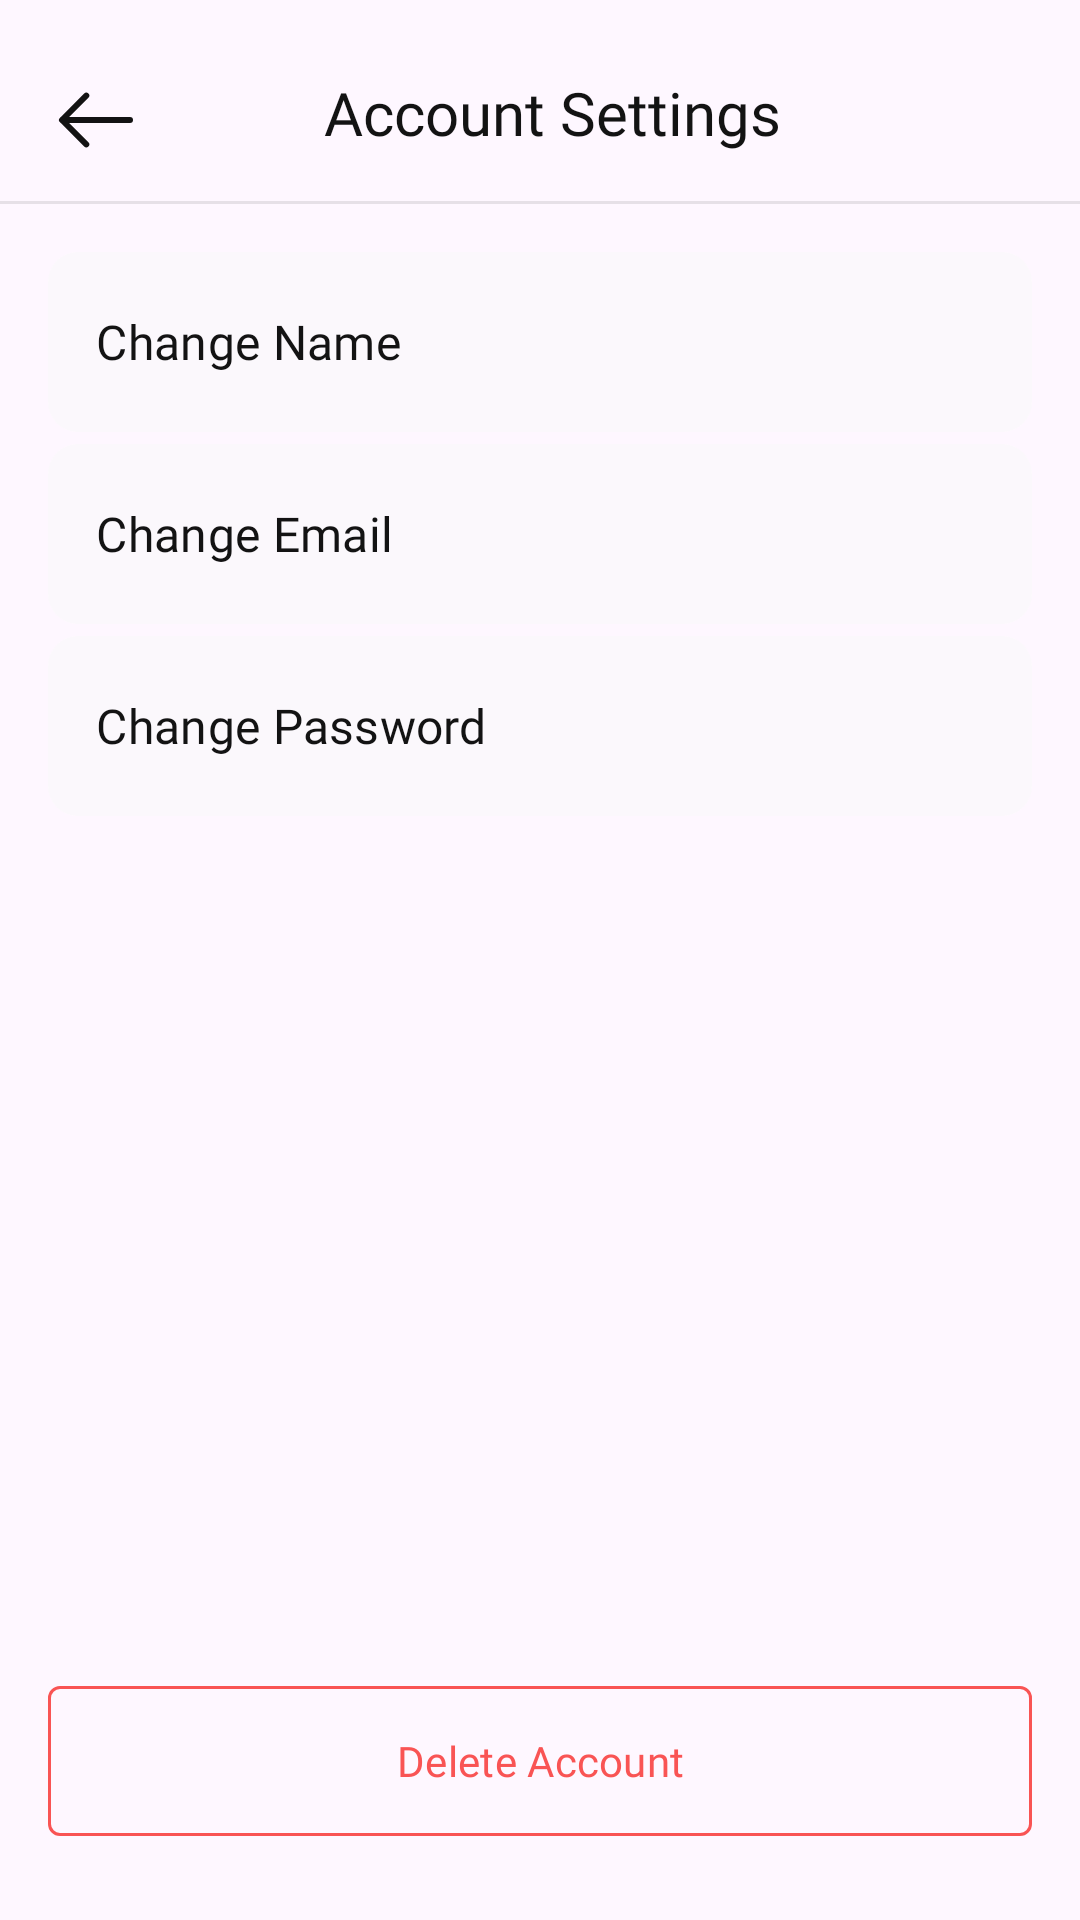

Reconstruct the res/layout file that produces this screen, plus the resources it refers to.
<!-- AndroidManifest.xml: application theme Theme.ExpenseTracker -->
<!-- res/layout/activity_account_edit.xml -->
<?xml version="1.0" encoding="utf-8"?>
<androidx.constraintlayout.widget.ConstraintLayout
    xmlns:android="http://schemas.android.com/apk/res/android"
    xmlns:app="http://schemas.android.com/apk/res-auto"
    xmlns:tools="http://schemas.android.com/tools"
    android:id="@+id/root"
    android:layout_width="match_parent"
    android:layout_height="match_parent"
    android:background="@drawable/bg_3"
    tools:context=".AccountEditActivity">

    
    <ImageView
        android:id="@+id/iconBack"
        android:layout_width="32dp"
        android:layout_height="32dp"
        android:layout_marginStart="16dp"
        android:layout_marginTop="24dp"
        android:src="@drawable/ic_back"
        app:layout_constraintStart_toStartOf="parent"
        app:layout_constraintTop_toTopOf="parent" />

    <TextView
        android:id="@+id/editTextTitle"
        android:layout_width="0dp"
        android:layout_height="wrap_content"
        android:layout_marginTop="24dp"
        android:layout_marginEnd="40dp"
        android:layout_marginBottom="16dp"
        android:fontFamily="@font/inter_medium"
        android:gravity="center"
        android:text="Account Settings"
        android:textColor="@color/black"
        android:textSize="20sp"
        app:layout_constraintBottom_toTopOf="@+id/divider"
        app:layout_constraintEnd_toEndOf="parent"
        app:layout_constraintStart_toEndOf="@id/iconBack"
        app:layout_constraintTop_toTopOf="parent" />

    <View
        android:id="@+id/divider"
        android:layout_width="0dp"
        android:layout_height="1dp"
        android:layout_marginTop="16dp"
        android:background="#1A131313"
        app:layout_constraintEnd_toEndOf="parent"
        app:layout_constraintStart_toStartOf="parent"
        app:layout_constraintTop_toBottomOf="@+id/editTextTitle" />

    
    <ScrollView
        android:id="@+id/scrollContent"
        android:layout_width="0dp"
        android:layout_height="0dp"
        android:scrollbars="none"
        android:fillViewport="true"
        android:clipToPadding="false"
        android:paddingStart="16dp"
        android:paddingEnd="16dp"
        android:paddingBottom="120dp"
        app:layout_constraintTop_toBottomOf="@id/divider"
        app:layout_constraintBottom_toBottomOf="parent"
        app:layout_constraintStart_toStartOf="parent"
        app:layout_constraintEnd_toEndOf="parent">

        <LinearLayout
            android:id="@+id/contentContainer"
            android:layout_width="match_parent"
            android:layout_height="match_parent"
            android:gravity="center_horizontal"
            android:orientation="vertical">

            

            

            
            <LinearLayout
                android:layout_width="match_parent"
                android:layout_height="wrap_content"
                android:layout_marginTop="16dp"
                android:clipChildren="false"
                android:clipToPadding="false"
                android:orientation="vertical"
                android:padding="0dp">

                <com.google.android.material.button.MaterialButton
                    android:id="@+id/sectionName"
                    android:insetTop="0dp"
                    android:insetBottom="4dp"
                    android:minHeight="0dp"
                    android:layout_width="match_parent"
                    android:layout_height="64dp"
                    android:fontFamily="@font/inter_medium"
                    android:gravity="center_vertical|start"
                    android:paddingStart="16dp"
                    android:paddingEnd="16dp"
                    android:text="Change Name"
                    android:textColor="@color/black"
                    android:textSize="16sp"
                    app:backgroundTint="#99FAFAFA"
                    app:cornerRadius="10dp" />

                <com.google.android.material.button.MaterialButton
                    android:id="@+id/sectionEmail"
                    android:insetTop="0dp"
                    android:insetBottom="4dp"
                    android:minHeight="0dp"
                    android:layout_width="match_parent"
                    android:layout_height="64dp"
                    android:fontFamily="@font/inter_medium"
                    android:gravity="center_vertical|start"
                    android:paddingStart="16dp"
                    android:paddingEnd="16dp"
                    android:text="Change Email"
                    android:textColor="@color/black"
                    android:textSize="16sp"
                    app:backgroundTint="#99FAFAFA"
                    app:cornerRadius="10dp" />

                <com.google.android.material.button.MaterialButton
                    android:id="@+id/sectionPassword"
                    android:insetTop="0dp"
                    android:insetBottom="4dp"
                    android:minHeight="0dp"
                    android:layout_width="match_parent"
                    android:layout_height="64dp"
                    android:fontFamily="@font/inter_medium"
                    android:gravity="center_vertical|start"
                    android:paddingStart="16dp"
                    android:paddingEnd="16dp"
                    android:text="Change Password"
                    android:textColor="@color/black"
                    android:textSize="16sp"
                    app:backgroundTint="#99FAFAFA"
                    app:cornerRadius="10dp" />

            </LinearLayout>

        </LinearLayout>
    </ScrollView>

    <com.google.android.material.button.MaterialButton
        android:id="@+id/buttonDelete"
        android:layout_width="match_parent"
        android:layout_height="58dp"
        android:layout_marginStart="16dp"
        android:layout_marginEnd="16dp"
        android:layout_marginBottom="24dp"
        android:backgroundTint="#00FFFFFF"
        android:fontFamily="@font/inter_medium"
        android:text="Delete Account"
        android:textColor="@color/button_red"
        android:textSize="14sp"
        app:cornerRadius="4dp"
        app:layout_constraintBottom_toBottomOf="@+id/scrollContent"
        app:layout_constraintEnd_toEndOf="parent"
        app:layout_constraintStart_toStartOf="parent"
        app:strokeColor="@color/button_red"
        app:strokeWidth="1dp" />
</androidx.constraintlayout.widget.ConstraintLayout>
<!-- resources referenced by this layout -->
<resources>
  <color name="black">#131313</color>
  <color name="button_red">#F95454</color>
  <!-- drawable ic_back (drawable) -->
  <vector xmlns:android="http://schemas.android.com/apk/res/android" android:height="32dp" android:viewportHeight="24" android:viewportWidth="24" android:width="32dp">
        
      <path android:fillColor="#00000000" android:pathData="M9.57,5.93L3.5,12L9.57,18.07" android:strokeColor="#131313" android:strokeLineCap="round" android:strokeLineJoin="round" android:strokeWidth="1.5"/>
        
      <path android:fillColor="#00000000" android:pathData="M20.5,12H3.67" android:strokeColor="#131313" android:strokeLineCap="round" android:strokeLineJoin="round" android:strokeWidth="1.5"/>
      
  </vector>
  <style name="Theme.ExpenseTracker" parent="Base.Theme.ExpenseTracker" />
  <style name="Base.Theme.ExpenseTracker" parent="Theme.Material3.Light.NoActionBar">
  
          
          <item name="android:windowBackground">@color/white</item>
          <item name="android:statusBarColor">@android:color/transparent</item>
          <item name="android:windowLightStatusBar">true</item>
  
          <item name="android:selectableItemBackgroundBorderless">@null</item>
      </style>
  <color name="white">#FFFFFF</color>
</resources>
